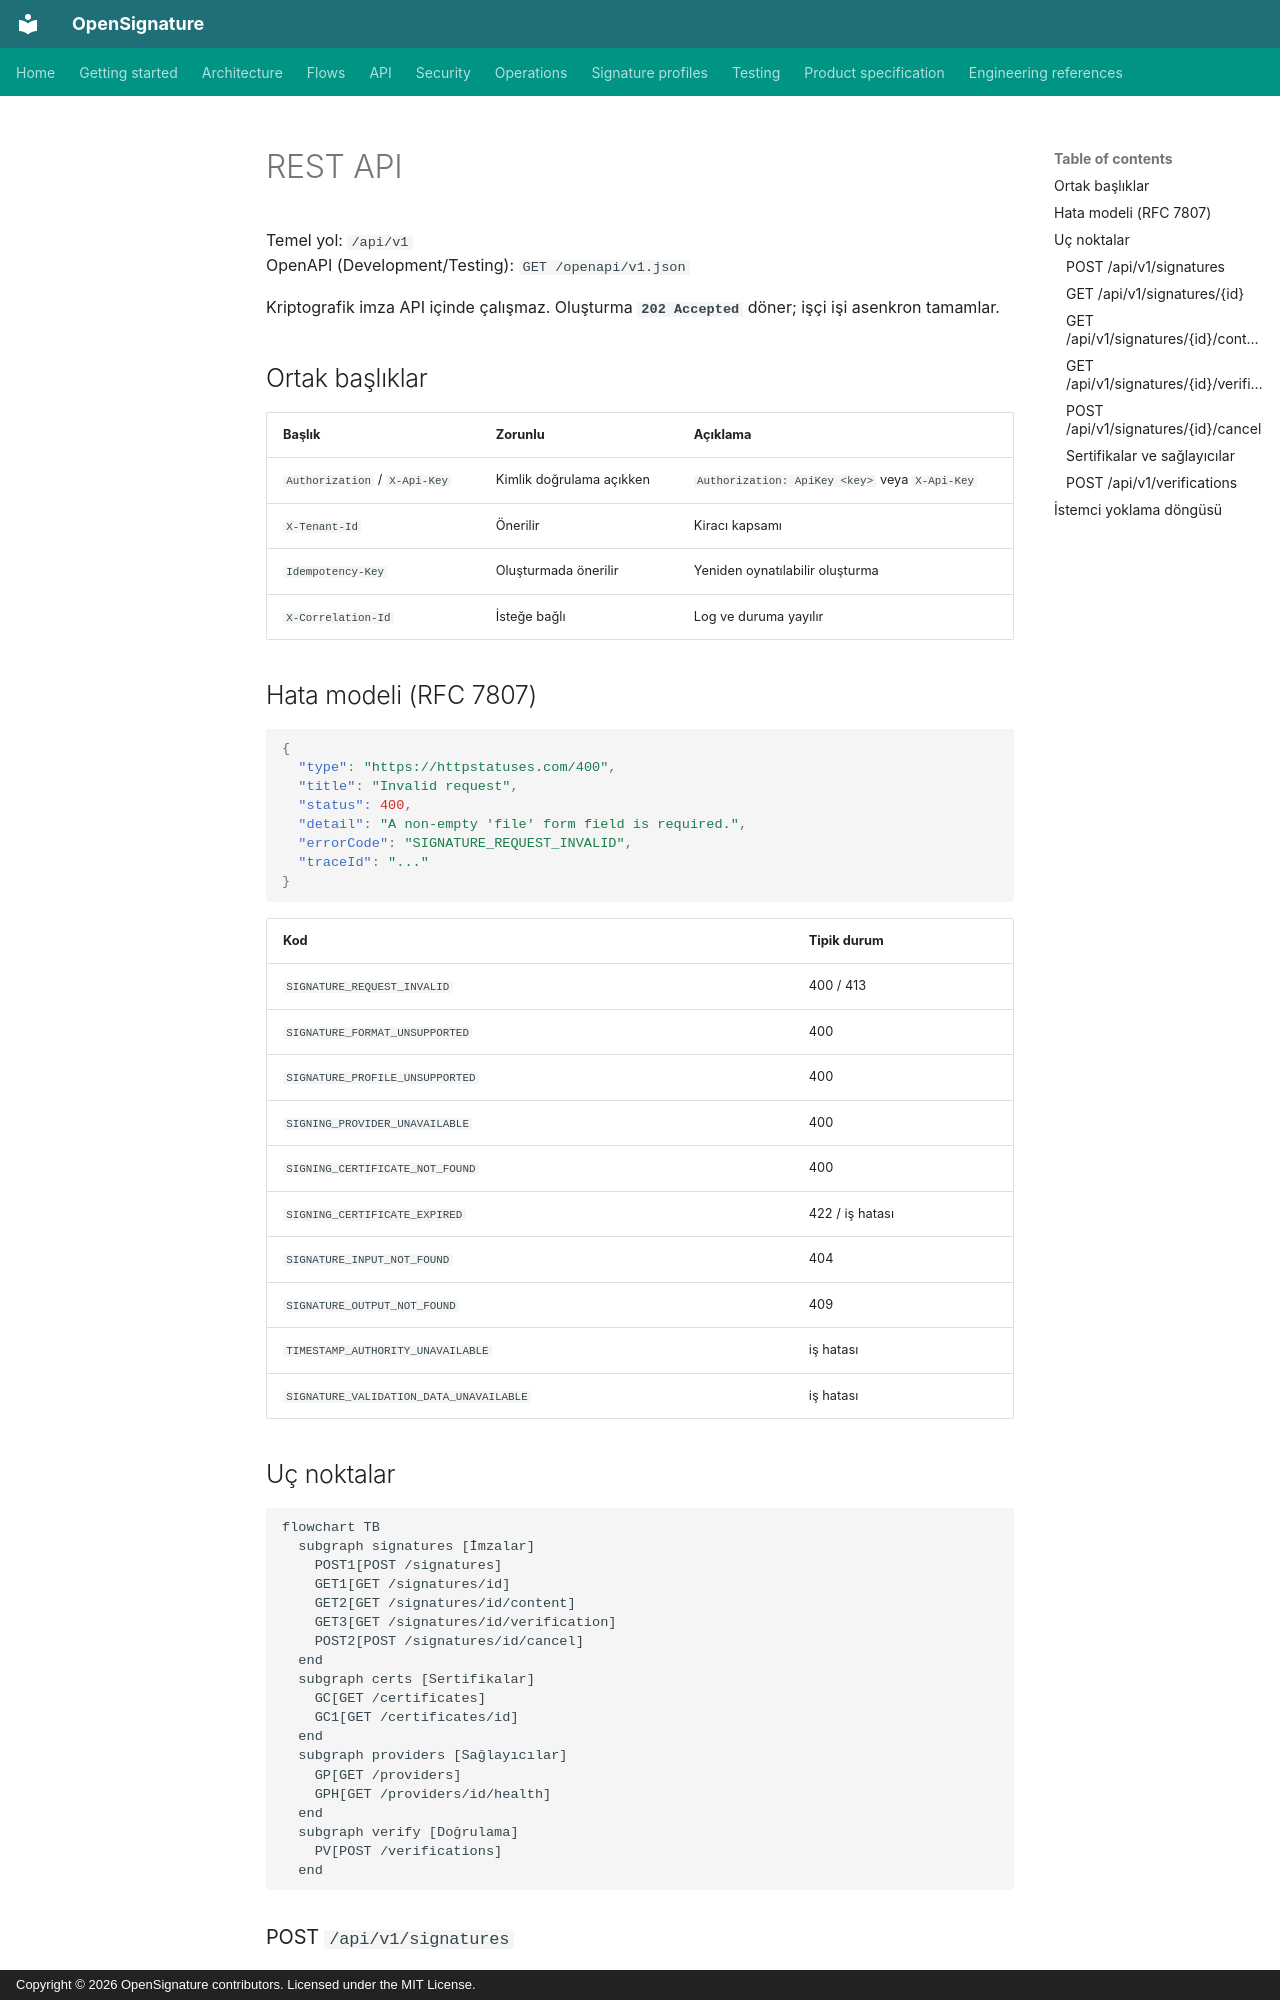

repository: serhatboyraz/opensignature · page: tr/api/index.html · generator: mkdocs · copyright: Copyright © 2026 OpenSignature contributors. Licensed under the MIT License.

# REST API

Temel yol: `/api/v1`  
OpenAPI (Development/Testing): `GET /openapi/v1.json`

Kriptografik imza API içinde çalışmaz. Oluşturma **`202 Accepted`** döner; işçi işi asenkron tamamlar.

## Ortak başlıklar

| Başlık | Zorunlu | Açıklama |
| --- | --- | --- |
| `Authorization` / `X-Api-Key` | Kimlik doğrulama açıkken | `Authorization: ApiKey <key>` veya `X-Api-Key` |
| `X-Tenant-Id` | Önerilir | Kiracı kapsamı |
| `Idempotency-Key` | Oluşturmada önerilir | Yeniden oynatılabilir oluşturma |
| `X-Correlation-Id` | İsteğe bağlı | Log ve duruma yayılır |

## Hata modeli (RFC 7807)

```json
{
  "type": "https://httpstatuses.com/400",
  "title": "Invalid request",
  "status": 400,
  "detail": "A non-empty 'file' form field is required.",
  "errorCode": "SIGNATURE_REQUEST_INVALID",
  "traceId": "..."
}
```

| Kod | Tipik durum |
| --- | --- |
| `SIGNATURE_REQUEST_INVALID` | 400 / 413 |
| `SIGNATURE_FORMAT_UNSUPPORTED` | 400 |
| `SIGNATURE_PROFILE_UNSUPPORTED` | 400 |
| `SIGNING_PROVIDER_UNAVAILABLE` | 400 |
| `SIGNING_CERTIFICATE_NOT_FOUND` | 400 |
| `SIGNING_CERTIFICATE_EXPIRED` | 422 / iş hatası |
| `SIGNATURE_INPUT_NOT_FOUND` | 404 |
| `SIGNATURE_OUTPUT_NOT_FOUND` | 409 |
| `TIMESTAMP_AUTHORITY_UNAVAILABLE` | iş hatası |
| `SIGNATURE_VALIDATION_DATA_UNAVAILABLE` | iş hatası |

## Uç noktalar

```mermaid
flowchart TB
  subgraph signatures [İmzalar]
    POST1[POST /signatures]
    GET1[GET /signatures/id]
    GET2[GET /signatures/id/content]
    GET3[GET /signatures/id/verification]
    POST2[POST /signatures/id/cancel]
  end
  subgraph certs [Sertifikalar]
    GC[GET /certificates]
    GC1[GET /certificates/id]
  end
  subgraph providers [Sağlayıcılar]
    GP[GET /providers]
    GPH[GET /providers/id/health]
  end
  subgraph verify [Doğrulama]
    PV[POST /verifications]
  end
```
